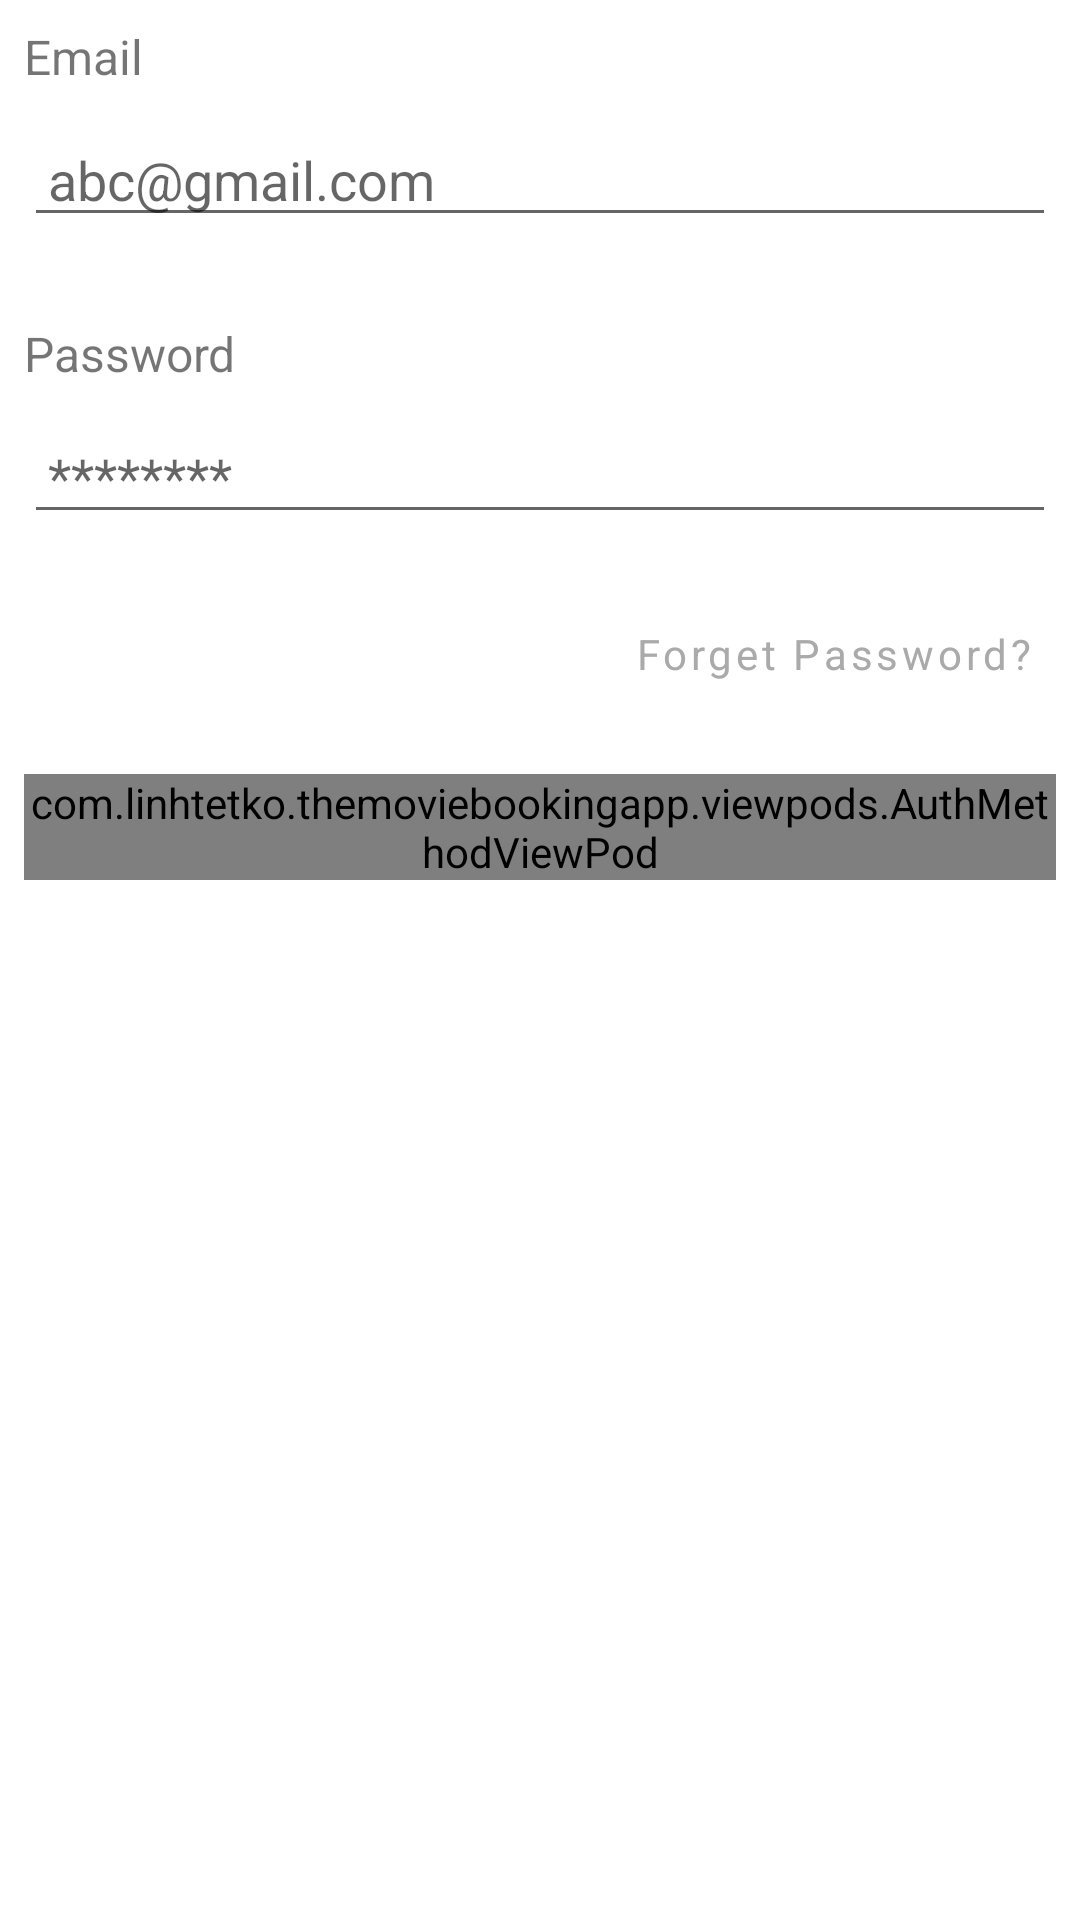

Here is an Android app screen rendered from its layout file. Give the layout XML and the strings, colors and styles it references.
<!-- AndroidManifest.xml: application theme Theme.TheMovieBookingApp -->
<!-- res/layout/fragment_login.xml -->
<?xml version="1.0" encoding="utf-8"?>
<ScrollView
    xmlns:android="http://schemas.android.com/apk/res/android"
    xmlns:app="http://schemas.android.com/apk/res-auto"
    xmlns:tools="http://schemas.android.com/tools"
    android:layout_width="match_parent"
    android:layout_height="match_parent">
<androidx.appcompat.widget.LinearLayoutCompat
    android:layout_width="match_parent"
    android:layout_height="wrap_content"
    android:layout_margin="@dimen/margin_medium"
    android:orientation="vertical"
    android:scrollbars="none"
    tools:context=".fragments.LoginFragment">

    <androidx.appcompat.widget.AppCompatTextView
        android:layout_width="match_parent"
        android:layout_height="wrap_content"
        android:text="@string/lbl_email"
        android:textSize="@dimen/text_regular_2x"/>

    <androidx.appcompat.widget.AppCompatEditText
        android:id="@+id/tieLoginEmail"
        android:layout_width="match_parent"
        android:hint="@string/placeholder_abc_gmail_com"
        android:layout_marginTop="@dimen/margin_medium"
        android:paddingStart="@dimen/margin_medium"
        android:layout_height="wrap_content"
        android:inputType="textEmailAddress" />

    <androidx.appcompat.widget.AppCompatTextView
        android:layout_width="match_parent"
        android:layout_height="wrap_content"
        android:text="@string/lbl_password"
        android:layout_marginTop="@dimen/margin_medium_3"
        android:textSize="@dimen/text_regular_2x"/>

    <androidx.appcompat.widget.AppCompatEditText
        android:id="@+id/tieLoginPassword"
        android:layout_width="match_parent"
        android:layout_height="wrap_content"
        android:layout_marginTop="@dimen/margin_medium"
        android:paddingStart="@dimen/margin_medium"
        android:hint="@string/placeholder_password"
        android:inputType="textPassword" />

    <com.google.android.material.button.MaterialButton
        style="@style/Widget.MaterialComponents.Button.TextButton"
        android:layout_width="wrap_content"
        android:layout_height="wrap_content"
        android:layout_gravity="end"
        android:layout_marginVertical="@dimen/margin_medium_2"
        android:layout_marginTop="@dimen/margin_small"
        android:text="@string/lbl_forget_password"
        android:textAllCaps="false"
        android:textColor="@android:color/darker_gray" />

    <include
        android:id="@+id/vpAuthLogin"
        layout="@layout/view_pod_auth_method"
        android:layout_width="match_parent"
        android:layout_height="wrap_content" />
</androidx.appcompat.widget.LinearLayoutCompat>
</ScrollView>
<!-- res/layout/view_pod_auth_method.xml (included above) -->
<?xml version="1.0" encoding="utf-8"?>
<com.linhtetko.themoviebookingapp.viewpods.AuthMethodViewPod xmlns:android="http://schemas.android.com/apk/res/android"
    android:layout_width="match_parent"
    android:layout_height="match_parent"
    android:orientation="vertical"
    xmlns:app="http://schemas.android.com/apk/res-auto">
    <androidx.appcompat.widget.LinearLayoutCompat
        android:id="@+id/btnAuthFb"
        android:layout_width="match_parent"
        android:layout_height="@dimen/general_btn_size"
        android:layout_marginTop="@dimen/margin_medium_2"
        android:background="@drawable/background_btn_auth"
        android:gravity="center">

        <androidx.appcompat.widget.AppCompatImageView
            android:id="@+id/btnAuthFbIcon"
            android:layout_width="@dimen/size_icon_general"
            android:layout_height="@dimen/size_icon_general"
            app:srcCompat="@drawable/ic_facebook" />

        <androidx.appcompat.widget.AppCompatTextView
            android:id="@+id/tvAuthFbLabel"
            android:layout_width="wrap_content"
            android:layout_height="wrap_content"
            android:layout_marginStart="@dimen/margin_medium_3"
            android:text="@string/lbl_sign_up_with_facebook" />

    </androidx.appcompat.widget.LinearLayoutCompat>

    <androidx.appcompat.widget.LinearLayoutCompat
        android:id="@+id/btnAuthGoogle"
        android:layout_width="match_parent"
        android:layout_height="@dimen/general_btn_size"
        android:layout_marginTop="@dimen/margin_medium_2"
        android:background="@drawable/background_btn_auth"
        android:clickable="true"
        android:focusable="true"
        android:focusableInTouchMode="true"
        android:gravity="center">

        <androidx.appcompat.widget.AppCompatImageView
            android:id="@+id/btnAuthGoogleIcon"
            android:layout_width="@dimen/size_icon_general"
            android:layout_height="@dimen/size_icon_general"
            app:srcCompat="@drawable/ic_search" />

        <androidx.appcompat.widget.AppCompatTextView
            android:id="@+id/tvAuthGoogleLabel"
            android:layout_width="wrap_content"
            android:layout_height="wrap_content"
            android:layout_marginStart="@dimen/margin_medium_3"
            android:text="@string/lbl_sign_up_with_google" />
    </androidx.appcompat.widget.LinearLayoutCompat>

    <FrameLayout
        android:id="@+id/btnAuthConfirm"
        android:layout_width="match_parent"
        android:layout_height="@dimen/general_btn_size"
        android:layout_marginVertical="@dimen/margin_medium_2"
        android:background="@drawable/background_btn_confirm"
        android:elevation="@dimen/margin_medium">

        <androidx.appcompat.widget.AppCompatTextView
            android:id="@+id/tvAuthConfirmLabel"
            android:layout_width="wrap_content"
            android:layout_height="wrap_content"
            android:layout_gravity="center"
            android:text="@string/lbl_confirm"
            android:textAlignment="center"
            android:textColor="?attr/colorOnPrimary"
            android:textSize="@dimen/text_regular_2x"
            android:textStyle="bold" />
    </FrameLayout>
</com.linhtetko.themoviebookingapp.viewpods.AuthMethodViewPod>
<!-- resources referenced by this layout -->
<resources>
  <dimen name="general_btn_size">50dp</dimen>
  <dimen name="margin_medium">8dp</dimen>
  <dimen name="margin_medium_2">16dp</dimen>
  <dimen name="margin_medium_3">28dp</dimen>
  <dimen name="margin_small">4dp</dimen>
  <dimen name="size_icon_general">24dp</dimen>
  <dimen name="text_regular_2x">16sp</dimen>
  <!-- drawable background_btn_auth (drawable) -->
  <?xml version="1.0" encoding="utf-8"?>
  <selector xmlns:android="http://schemas.android.com/apk/res/android">
      <item android:state_selected="true" android:state_checked="true">
          <shape >
              <solid android:color="?attr/colorPrimary" />
              <corners android:radius="@dimen/general_conner_radius" />
              <stroke
                  android:width="@dimen/general_stoke_width"
                  android:color="@color/white" />
          </shape>
      </item>
      <item android:state_selected="false">
          <shape >
              <solid android:color="@android:color/transparent" />
              <corners android:radius="@dimen/general_conner_radius" />
              <stroke
                  android:width="@dimen/general_stoke_width"
                  android:color="@android:color/darker_gray" />
          </shape>
      </item>
  </selector>
  <!-- drawable background_btn_confirm (drawable) -->
  <?xml version="1.0" encoding="utf-8"?>
  <shape xmlns:android="http://schemas.android.com/apk/res/android">
      <solid android:color="?attr/colorPrimary" />
      <corners android:radius="@dimen/general_conner_radius" />
      <stroke
          android:width="@dimen/general_stoke_width"
          android:color="?attr/colorPrimary" />
  </shape>
  <string name="lbl_confirm">Confirm</string>
  <string name="lbl_email">Email</string>
  <string name="lbl_forget_password">Forget Password?</string>
  <string name="lbl_password">Password</string>
  <string name="lbl_sign_up_with_facebook">Sign up with facebook</string>
  <string name="lbl_sign_up_with_google">Sign up with google</string>
  <string name="placeholder_abc_gmail_com">abc@gmail.com</string>
  <string name="placeholder_password">********</string>
  <style name="Theme.TheMovieBookingApp" parent="Theme.MaterialComponents.DayNight.NoActionBar">
          <item name="colorPrimary">@color/colorPrimaryLightMode</item>
          <item name="colorAccent">@color/white</item>
          <item name="android:statusBarColor" tools:targetApi="l">?attr/colorPrimary</item>
          <item name="fontFamily">@font/roboto</item>
      </style>
  <dimen name="general_conner_radius">5dp</dimen>
  <dimen name="general_stoke_width">0.5dp</dimen>
  <color name="white">#FFFFFFFF</color>
  <color name="colorPrimaryLightMode">#623eea</color>
</resources>
